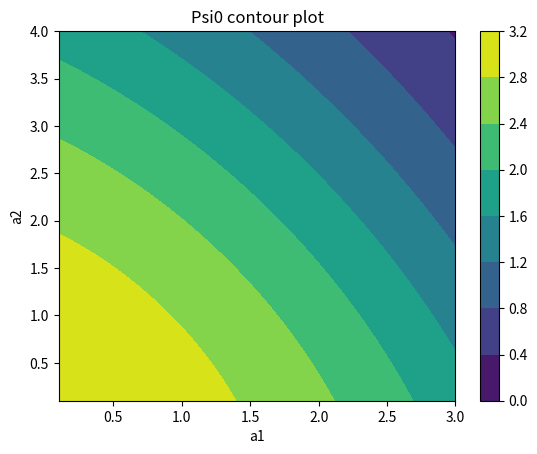

Recreate this plot in Python.
'working porgram for contour plot (psi0) for a1,a2>0, to check normalisation'
import numpy as np
import scipy
import matplotlib.pyplot as plt
from mpl_toolkits.mplot3d import Axes3D
from matplotlib import cm
from matplotlib.ticker import LinearLocator, FormatStrFormatter
import matplotlib.cm as cm
import matplotlib.colors as cc
from scipy import special
R1=0.5
R2=1
'a1 already used in kn function'
al1=np.linspace(0.1,3,800) # Bessel functions only take positive values
al2=np.linspace(0.1,4,800) #Assures that the arrays have the same number of elements
alpha1,alpha2=np.meshgrid(al1,al2)
scsp=scipy.special
'Function to take a1 and a2 vales can return 2D K'
'Used for making surface plot of a1,a2,K'
'check if def kn can take array'
def psi0(alpha1,alpha2):
    
    'Variables for alpha and R values'
    'Simplified meshgid vals (a1R1==a1,a2==a2R1,a2R2==ar in PB code)'     
    a1=alpha1*R1
    a2=abs(alpha2)*R1
    ar=abs(alpha2*R2)
    def j(v,a):
    	'Function to return bessel of 1st kind wrt order v,and R,a'
    	BF11=scsp.jv(v,a)
    	return (BF11)
    def y(v,a):
    	'Function to return bessel of 2st kind wrt order v,and R,a'
    	BF22=scsp.yv(v,a)
    	return (BF22)
    'Now need to make array for each constant over certain range'
    'Ranges needed a2>0,a2<0,a1 always >0'

    'for a2>0'
    b2prod=j(1,a1)*y(0,a2)-j(0,a1)*y(1,a2)
    c2prod=j(0,a1)*j(1,a2)-j(1,a1)*j(0,a2)
    ctb1rat=j(1,a1)*(1/alpha1-1/alpha2)
    dis=2/(np.pi*a2)

    'ratio of terms needd to calculate F, B1 cancels'
    c2b2rat=c2prod/b2prod 
    def F0(x):
    	f=j(0,x)+c2b2rat*y(0,x)
    	return f
    def F1(x):
    	f=j(1,x)+c2b2rat*y(1,x)
    	return f
    'norm=1 to find B1, then using B1 find C2, B2'
    psi0=(2*np.pi*(R2*b2prod*(F1(ar)/(abs(alpha2)*dis))+R1*ctb1rat))   
    return psi0

cp = plt.contourf(alpha1, alpha2, psi0(alpha1,alpha2))
plt.colorbar(cp)
plt.title('Psi0 contour plot')
plt.xlabel('a1')
plt.ylabel('a2')
plt.savefig('Psi0cont_a1_a2.png')
plt.show()
